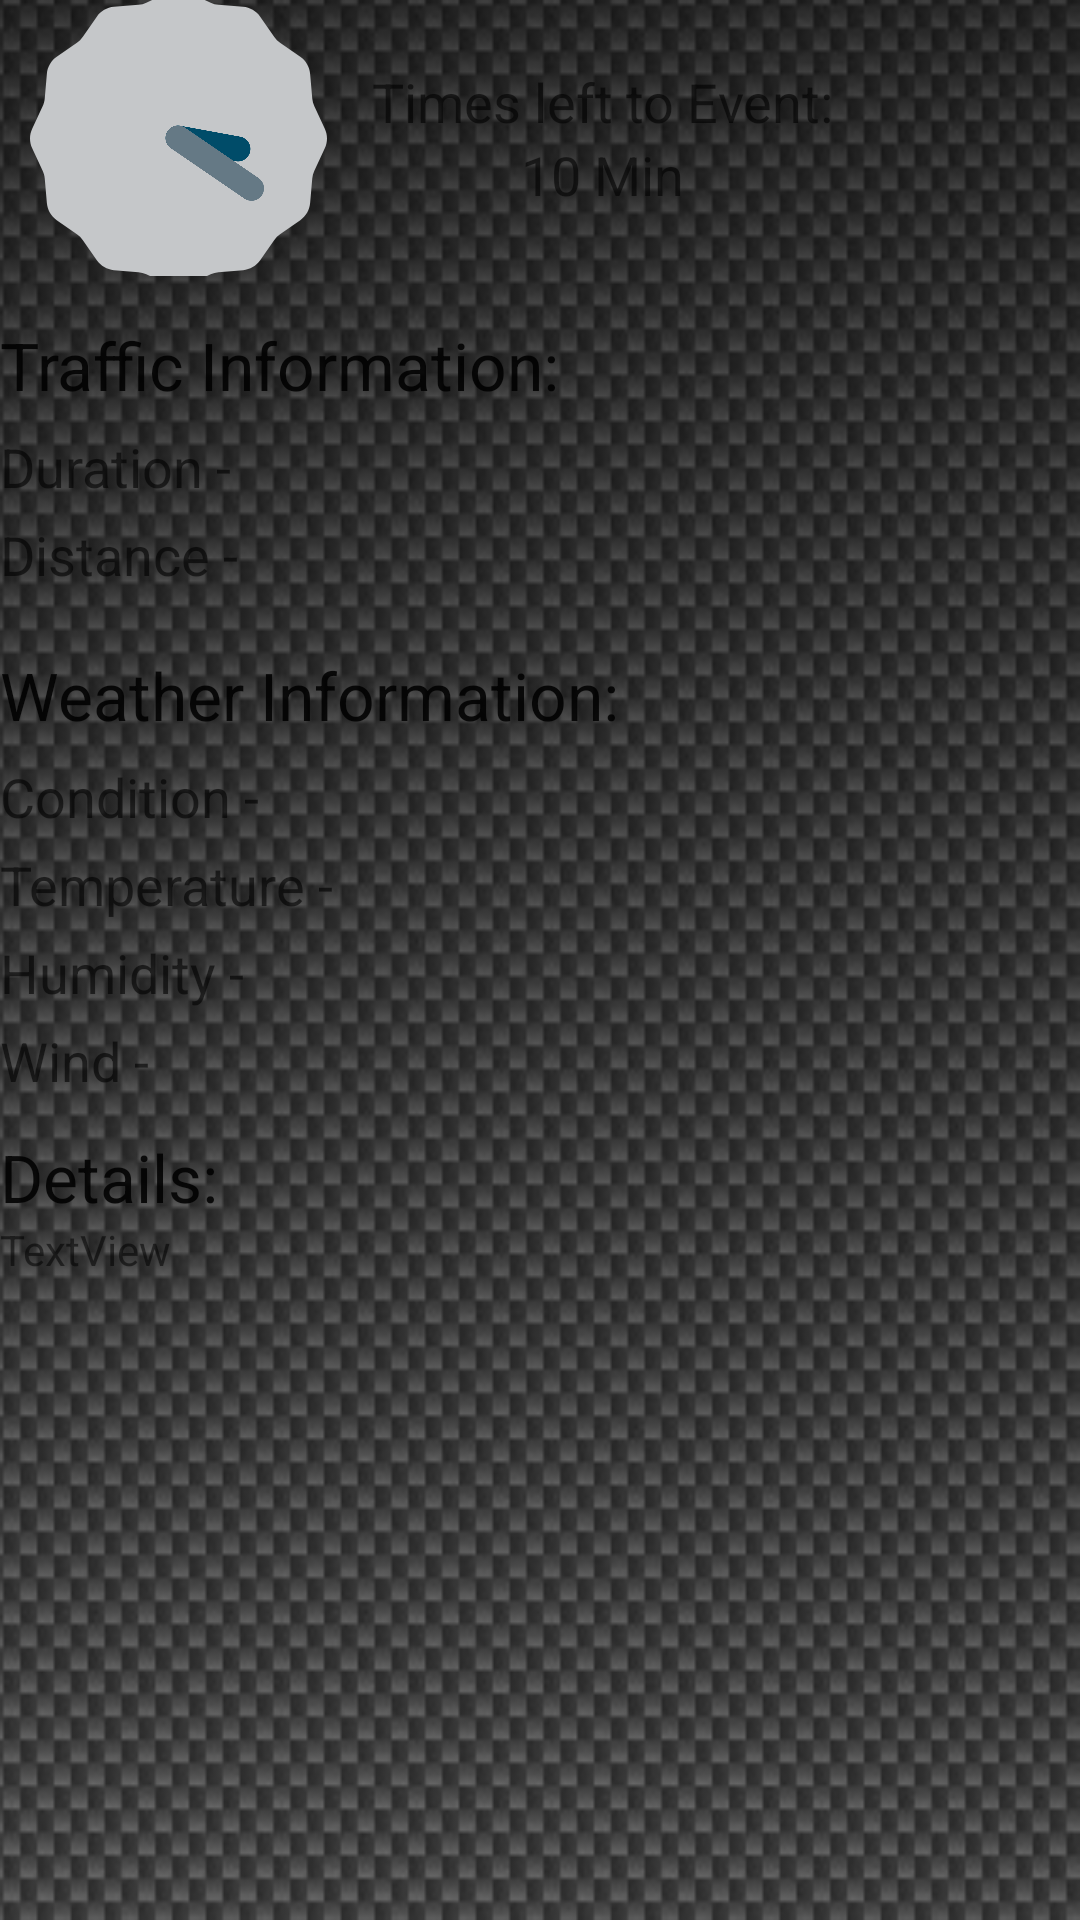

Layout XML and referenced resources for this Android screen:
<!-- AndroidManifest.xml: fallback theme Theme.MaterialComponents.DayNight.NoActionBar -->
<!-- res/layout/event_info.xml -->
<?xml version="1.0" encoding="utf-8"?>
<LinearLayout xmlns:android="http://schemas.android.com/apk/res/android"    xmlns:android1="http://schemas.android.com/apk/res/android"    xmlns:tools="http://schemas.android.com/tools"    android:layout_width="fill_parent"    android:layout_height="fill_parent"    android:orientation="vertical"    android1:background="@drawable/bg"    tools:context=".EventInfo" >    <LinearLayout        android1:id="@+id/Time"        android1:layout_width="match_parent"        android1:layout_height="92dp"        android1:layout_marginBottom="15dp" >        <AnalogClock            android1:id="@+id/analogClock1"            android1:layout_width="99dp"            android1:layout_height="99dp"            android1:layout_gravity="center"            android1:layout_margin="10dp" />        <LinearLayout            android1:id="@+id/TimesLeft"            android1:layout_width="wrap_content"            android1:layout_height="wrap_content"            android1:layout_gravity="center"            android1:layout_marginLeft="5dp"            android1:orientation="vertical" >            <TextView                android1:id="@+id/textView1"                android1:layout_width="wrap_content"                android1:layout_height="wrap_content"                android1:layout_gravity="center"                android1:text="Times left to Event:"                android1:textAppearance="?android:attr/textAppearanceMedium" />            <TextView                android1:id="@+id/timesLeftTextView"                android1:layout_width="wrap_content"                android1:layout_height="wrap_content"                android1:layout_gravity="center"                android1:text="10 Min"                android1:textAppearance="?android:attr/textAppearanceMedium" />        </LinearLayout>    </LinearLayout>    <TextView        android1:id="@+id/textView2"        android1:layout_width="wrap_content"        android1:layout_height="wrap_content"        android1:layout_marginBottom="7dp"        android1:text="Traffic Information:"        android1:textAppearance="?android:attr/textAppearanceLarge" />    <TextView        android1:id="@+id/durationTextView"        android1:layout_width="wrap_content"        android1:layout_height="wrap_content"        android1:layout_marginBottom="5dp"        android1:text="Duration - "        android1:textAppearance="?android:attr/textAppearanceMedium" />    <TextView        android1:id="@+id/distanceTextView"        android1:layout_width="wrap_content"        android1:layout_height="wrap_content"        android1:layout_marginBottom="20dp"        android1:text="Distance - "        android1:textAppearance="?android:attr/textAppearanceMedium" />    <TextView        android1:id="@+id/textView3"        android1:layout_width="wrap_content"        android1:layout_height="wrap_content"        android1:layout_marginBottom="7dp"        android1:text="Weather Information:"        android1:textAppearance="?android:attr/textAppearanceLarge" />    <TextView        android1:id="@+id/conditionTextView"        android1:layout_width="wrap_content"        android1:layout_height="wrap_content"        android1:layout_marginBottom="5dp"        android1:text="Condition - "        android1:textAppearance="?android:attr/textAppearanceMedium" />    <TextView        android1:id="@+id/temperatureTextView"        android1:layout_width="wrap_content"        android1:layout_height="wrap_content"        android1:layout_marginBottom="5dp"        android1:text="Temperature - "        android1:textAppearance="?android:attr/textAppearanceMedium" />    <TextView        android1:id="@+id/humidityTextView"        android1:layout_width="wrap_content"        android1:layout_height="wrap_content"        android1:layout_marginBottom="5dp"        android1:text="Humidity - "        android1:textAppearance="?android:attr/textAppearanceMedium" />    <TextView        android1:id="@+id/windTextView"        android1:layout_width="wrap_content"        android1:layout_height="wrap_content"        android1:layout_marginBottom="5dp"        android1:text="Wind - "        android1:textAppearance="?android:attr/textAppearanceMedium" />    <TextView        android1:id="@+id/textView4"        android1:layout_width="wrap_content"        android1:layout_height="wrap_content"        android1:layout_marginTop="7dp"        android1:text="Details:"        android1:textAppearance="?android:attr/textAppearanceLarge" />    <TextView        android1:id="@+id/detailsTextView"        android1:layout_width="match_parent"        android1:layout_height="match_parent"        android1:maxLines="6"        android1:text="TextView" /></LinearLayout>
<!-- resources referenced by this layout -->
<resources>
  <!-- drawable bg: png bitmap (drawable, 88055 bytes) -->
</resources>
